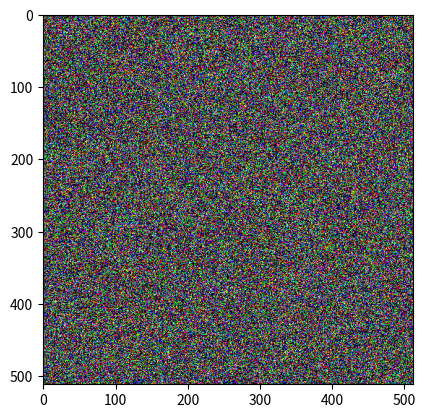

This chart was generated by the following Python code:
import matplotlib.pyplot as plt
import numpy as np

if __name__ == '__main__':
    img = np.random.randn(512, 512, 3)
    plt.imshow(img)
    plt.plot()
